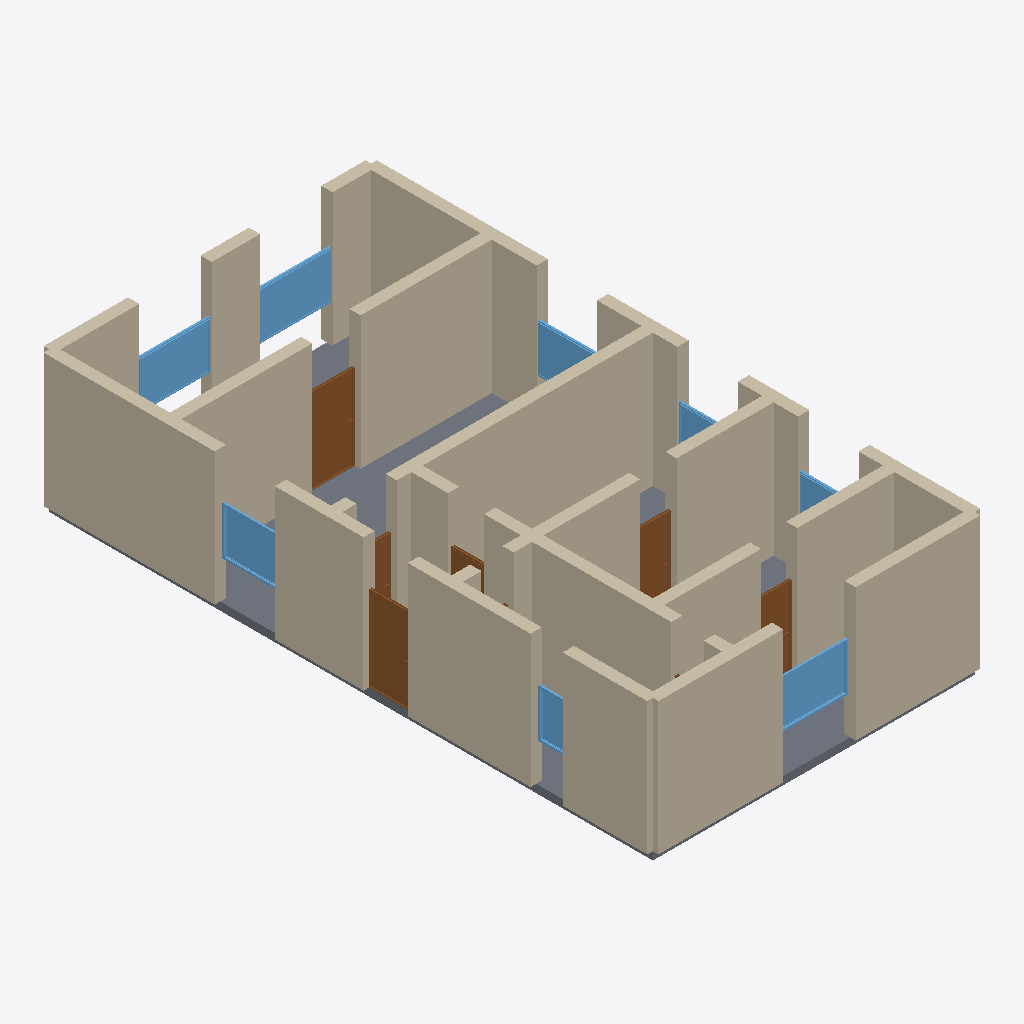
Isometric view of an IFC building model (IFC-SPF (STEP), schema IFC4, length unit metre), seen from the south-west, elements coloured by IFC class: 29 walls (beige), 8 windows (light blue), 6 doors (brown), 1 slab (grey).
Extent 8.3 m × 15.3 m × 3.5 m (x, y, z). Storeys (1): Ground Floor at 0.00 m. Elements (46): 29 IfcWall, 8 IfcDoor, 8 IfcWindow, 1 IfcSlab.

HEADER;
FILE_DESCRIPTION(('ViewDefinition[DesignTransferView]'),'2;1');
FILE_NAME('/dev/null','2026-05-05T15:30:17+05:30',(''),(''),'IfcOpenShell 0.8.5','IfcOpenShell 0.8.5','Nobody');
FILE_SCHEMA(('IFC4'));
ENDSEC;
DATA;
#1=IFCPROJECT('0LFO$972TE4xmCVwheP60j',$,'A grand Dresden Altbau Vier-Zimmerwohnung in the Wilhelminia',$,$,$,$,(#10),#5);
#12=IFCSITE('1dh0aWhVr41fPdmbRcHmCR',$,'Site',$,$,$,$,$,$,$,$,$,$,$);
#13=IFCBUILDING('34Z6b$oC57lu9EgU4PppLU',$,'Building',$,$,$,$,$,$,$,$,$);
#16=IFCBUILDINGSTOREY('2jMdr6lB56Ifs3pK1gj05V',$,'Ground Floor',$,$,#22,$,$,$,$);
#222=IFCWALL('1C07YYPvD3QBjgw_$v9byO',$,'Exterior Wall',$,$,#243,#238,$,$);
#398=IFCWALL('2WmV_AsmDDv9CpXjjs3wi9',$,'Interior Wall',$,$,#419,#414,$,$);
#332=IFCWALL('3gz9t_QVfD6vDcDdcPhRfi',$,'Interior Wall',$,$,#353,#348,$,$);
#46=IFCWALL('1d2sYXu896q9kEUPi4LA1p',$,'Exterior Wall',$,$,#67,#62,$,$);
#266=IFCWALL('3MhbvXDE5FSg_nmYu0zzLm',$,'Exterior Wall',$,$,#287,#282,$,$);
#23=IFCWALL('0gCoMiGcz0lwsXMRlwM6sK',$,'Exterior Wall',$,$,#45,#39,$,$);
#1965=IFCSLAB('1CPFdiUEvCu9Si69c6NiDu',$,'Floor',$,$,#1982,#1977,$,.FLOOR.);
#134=IFCWALL('06f9700OrENvHbfx6xNzFQ',$,'Exterior Wall',$,$,#155,#150,$,$);
#244=IFCWALL('1GFEzZbP11F99ADajhA3kr',$,'Exterior Wall',$,$,#265,#260,$,$);
#530=IFCWALL('2UktdiSWrB29NqxobdFlOP',$,'Interior Wall',$,$,#551,#546,$,$);
#288=IFCWALL('3NNUmKgKX2jPx34CvVnjym',$,'Exterior Wall',$,$,#309,#304,$,$);
#310=IFCWALL('3_jbZ$UazEmQgv2EbZJi5U',$,'Interior Wall',$,$,#331,#326,$,$);
#574=IFCWALL('1ak1kBwLXDkPyS3I5bIUF3',$,'Interior Wall',$,$,#595,#590,$,$);
#596=IFCWALL('0T5_W4mwbE8uzOtrXvZ2DM',$,'Interior Wall',$,$,#617,#612,$,$);
#178=IFCWALL('134QuzFZv9FAaGk5B4TaR0',$,'Exterior Wall',$,$,#199,#194,$,$);
#552=IFCWALL('2p0bmj9I91BAO2BKjtg6De',$,'Interior Wall',$,$,#573,#568,$,$);
#156=IFCWALL('03ClhEi_D8Vh3CQNiUHXPF',$,'Exterior Wall',$,$,#177,#172,$,$);
#508=IFCWALL('3ktUOiMMz5WBlQb8djzvqt',$,'Interior Wall',$,$,#529,#524,$,$);
#112=IFCWALL('0DsIZCmMb0lf3VyA9eoum$',$,'Exterior Wall',$,$,#133,#128,$,$);
#90=IFCWALL('3tYAoqI0jCDewlw_jU48Av',$,'Exterior Wall',$,$,#111,#106,$,$);
#200=IFCWALL('2PttBrN6j8WBU51XNxXyUq',$,'Exterior Wall',$,$,#221,#216,$,$);
#68=IFCWALL('3yJB$6g8zF$ABji7y7WMwx',$,'Exterior Wall',$,$,#89,#84,$,$);
#832=IFCDOOR('3Da_vvDpvCW8xMzTWsKT7Y',$,'Door',$,$,#916,#911,$,2.1,1.2,$,$,$);
#486=IFCWALL('35kWVXwFz34AokmTrfnaVw',$,'Interior Wall',$,$,#507,#502,$,$);
#1397=IFCWINDOW('314lqS3tn3wBhkDHWDDFt5',$,'Window',$,$,#1451,#1446,$,1.2,1.8,$,$,$);
#1342=IFCWINDOW('2ZOuYq6fXBOvHAHq0LUiuL',$,'Window',$,$,#1396,#1391,$,1.2,1.8,$,$,$);
#662=IFCDOOR('25Z05UH1vFOwAbkGO6GTx2',$,'Door',$,$,#746,#741,$,2.1,1.1,$,$,$);
#1672=IFCWINDOW('1bjSF0CVj2NOkpfqU8TwXt',$,'Window',$,$,#1726,#1721,$,1.2,1.8,$,$,$);
#1452=IFCWINDOW('1xUN8Ryhf1pepCS3b$EpU1',$,'Window',$,$,#1506,#1501,$,1.2,1.5,$,$,$);
#376=IFCWALL('35y_2TVR10vwUsJwpTWIh4',$,'Interior Wall',$,$,#397,#392,$,$);
#640=IFCWALL('09RFMmWSvFYBXJhF0FPlkK',$,'Interior Wall',$,$,#661,#656,$,$);
#1002=IFCDOOR('3XDPjGKor1qvo0D_K6GUsi',$,'Door',$,$,#1086,#1081,$,2.1,0.9,$,$,$);
#442=IFCWALL('3FEd5J635CNQ5q8sO7W3qK',$,'Interior Wall',$,$,#463,#458,$,$);
#464=IFCWALL('2yV6kX7ELAK9wXcF9XRdja',$,'Interior Wall',$,$,#485,#480,$,$);
#1507=IFCWINDOW('10shP0ZhDFOh9pxxb3XZRv',$,'Window',$,$,#1561,#1556,$,1.2,1.5,$,$,$);
#1087=IFCDOOR('3YK_3P8a5CMh47$Idi4ISr',$,'Door',$,$,#1171,#1166,$,2.1,0.9,$,$,$);
#1727=IFCWINDOW('3aVPBIQ_nCkRaVNI9tnfN1',$,'Window',$,$,#1781,#1776,$,1.2,0.8,$,$,$);
#747=IFCDOOR('0jPnjK4Z1EA8rqjdi2ARDo',$,'Door',$,$,#831,#826,$,2.1,1.0,$,$,$);
#1562=IFCWINDOW('3VgVNj7Gr8_OQNque3ffgm',$,'Window',$,$,#1616,#1611,$,1.2,1.5,$,$,$);
#1617=IFCWINDOW('35uOZTRTnDqwbu1nZPKvHO',$,'Window',$,$,#1671,#1666,$,1.2,1.5,$,$,$);
#917=IFCDOOR('28NqJ7rQ1AhAZkhJ_c1H5d',$,'Door',$,$,#1001,#996,$,2.1,0.9,$,$,$);
#618=IFCWALL('2uu$DmXHv6sPtsw9g3iLS3',$,'Interior Wall',$,$,#639,#634,$,$);
#420=IFCWALL('0V8qghRXLBT8T8yh3veFgC',$,'Interior Wall',$,$,#441,#436,$,$);
#354=IFCWALL('2NANMZ6fj9DwHLKuDI09WA',$,'Interior Wall',$,$,#375,#370,$,$);
ENDSEC;
